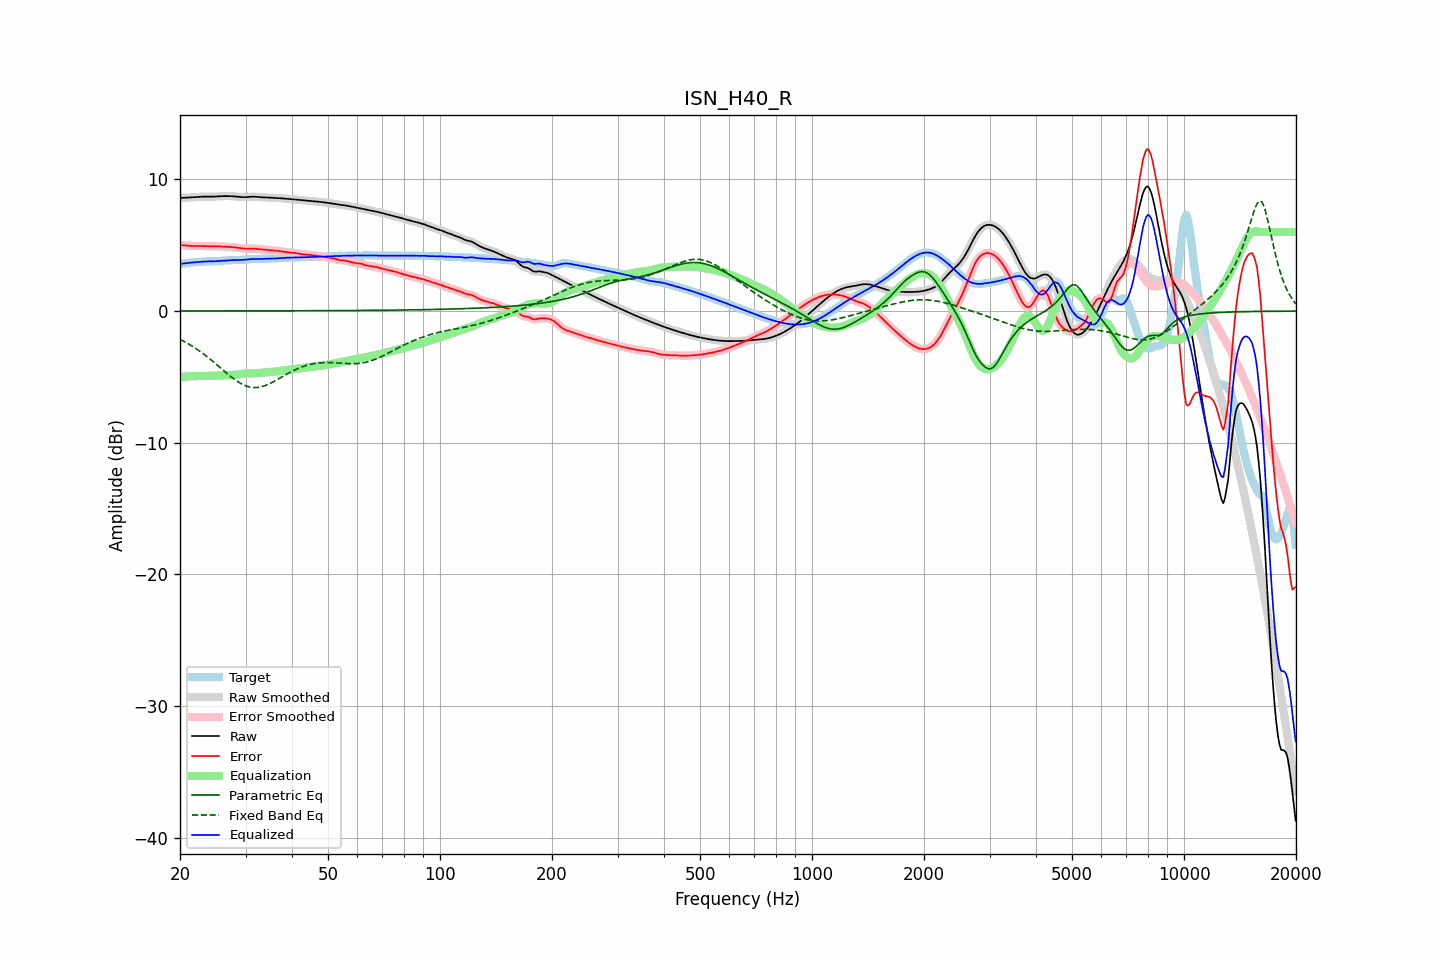

Values plotted in this chart, from the file beside it:
frequency, raw, error, smoothed, error_smoothed, equalization, parametric_eq, fixed_band_eq, equalized_raw, equalized_smoothed, target
20.00, 8.60, 5.02, 8.60, 5.02, -5.02, 0.00, -2.15, 3.58, 3.58, 3.58
20.20, 8.60, 5.01, 8.60, 5.01, -5.01, 0.00, -2.21, 3.59, 3.59, 3.59
20.40, 8.60, 5.00, 8.60, 5.00, -4.99, 0.01, -2.27, 3.61, 3.61, 3.61
20.61, 8.61, 4.98, 8.61, 4.98, -4.98, 0.01, -2.34, 3.62, 3.62, 3.62
20.81, 8.61, 4.97, 8.61, 4.97, -4.97, 0.01, -2.41, 3.64, 3.64, 3.64
21.02, 8.62, 4.96, 8.62, 4.96, -4.96, 0.01, -2.48, 3.66, 3.66, 3.66
21.23, 8.62, 4.95, 8.62, 4.95, -4.96, 0.01, -2.55, 3.67, 3.67, 3.67
21.44, 8.63, 4.95, 8.63, 4.95, -4.95, 0.01, -2.62, 3.68, 3.68, 3.69
21.66, 8.64, 4.94, 8.64, 4.94, -4.95, 0.01, -2.70, 3.69, 3.69, 3.70
21.87, 8.65, 4.94, 8.65, 4.94, -4.94, 0.01, -2.78, 3.70, 3.70, 3.70
22.09, 8.65, 4.94, 8.65, 4.94, -4.94, 0.01, -2.86, 3.71, 3.71, 3.71
22.31, 8.66, 4.94, 8.66, 4.94, -4.94, 0.01, -2.94, 3.72, 3.72, 3.72
22.54, 8.67, 4.94, 8.67, 4.94, -4.94, 0.01, -3.02, 3.73, 3.73, 3.73
22.76, 8.68, 4.94, 8.68, 4.94, -4.94, 0.01, -3.11, 3.74, 3.74, 3.74
22.99, 8.69, 4.94, 8.69, 4.94, -4.94, 0.01, -3.20, 3.75, 3.75, 3.75
23.22, 8.69, 4.93, 8.69, 4.93, -4.93, 0.01, -3.29, 3.76, 3.76, 3.76
23.45, 8.70, 4.93, 8.70, 4.93, -4.93, 0.01, -3.38, 3.77, 3.77, 3.77
23.69, 8.70, 4.92, 8.70, 4.92, -4.93, 0.01, -3.48, 3.77, 3.77, 3.77
23.92, 8.69, 4.92, 8.69, 4.92, -4.92, 0.01, -3.58, 3.77, 3.77, 3.77
24.16, 8.69, 4.92, 8.69, 4.92, -4.92, 0.01, -3.68, 3.77, 3.77, 3.78
24.40, 8.69, 4.92, 8.69, 4.92, -4.92, 0.01, -3.77, 3.78, 3.78, 3.78
24.65, 8.69, 4.91, 8.69, 4.91, -4.91, 0.01, -3.88, 3.78, 3.78, 3.78
24.89, 8.70, 4.91, 8.70, 4.91, -4.91, 0.01, -3.98, 3.78, 3.78, 3.78
25.14, 8.70, 4.91, 8.70, 4.91, -4.91, 0.01, -4.08, 3.79, 3.79, 3.79
25.39, 8.71, 4.91, 8.71, 4.91, -4.91, 0.01, -4.19, 3.80, 3.80, 3.80
25.65, 8.72, 4.91, 8.72, 4.91, -4.90, 0.01, -4.29, 3.81, 3.81, 3.81
25.91, 8.73, 4.90, 8.73, 4.90, -4.90, 0.01, -4.40, 3.83, 3.83, 3.82
26.16, 8.73, 4.89, 8.73, 4.89, -4.89, 0.01, -4.50, 3.84, 3.84, 3.84
26.43, 8.73, 4.89, 8.73, 4.89, -4.89, 0.01, -4.61, 3.84, 3.84, 3.85
26.69, 8.73, 4.88, 8.73, 4.88, -4.88, 0.01, -4.71, 3.85, 3.85, 3.85
26.96, 8.73, 4.87, 8.73, 4.87, -4.88, 0.01, -4.82, 3.85, 3.85, 3.86
27.23, 8.73, 4.87, 8.73, 4.87, -4.87, 0.01, -4.91, 3.86, 3.86, 3.86
27.50, 8.72, 4.86, 8.72, 4.86, -4.86, 0.01, -5.01, 3.86, 3.86, 3.86
27.77, 8.72, 4.85, 8.72, 4.85, -4.85, 0.01, -5.11, 3.87, 3.87, 3.87
28.05, 8.71, 4.84, 8.71, 4.84, -4.83, 0.01, -5.20, 3.87, 3.87, 3.87
28.33, 8.70, 4.82, 8.70, 4.82, -4.82, 0.01, -5.28, 3.88, 3.88, 3.87
28.62, 8.68, 4.81, 8.68, 4.81, -4.80, 0.01, -5.37, 3.88, 3.88, 3.88
28.90, 8.67, 4.79, 8.67, 4.79, -4.79, 0.01, -5.44, 3.88, 3.88, 3.88
29.19, 8.66, 4.77, 8.66, 4.77, -4.77, 0.01, -5.51, 3.89, 3.89, 3.89
29.48, 8.65, 4.75, 8.65, 4.75, -4.76, 0.01, -5.58, 3.89, 3.89, 3.90
29.78, 8.65, 4.75, 8.65, 4.75, -4.75, 0.01, -5.64, 3.90, 3.90, 3.90
30.08, 8.65, 4.74, 8.65, 4.74, -4.75, 0.01, -5.68, 3.91, 3.91, 3.91
30.38, 8.66, 4.74, 8.66, 4.74, -4.74, 0.01, -5.73, 3.92, 3.92, 3.92
30.68, 8.67, 4.74, 8.67, 4.74, -4.74, 0.01, -5.76, 3.93, 3.93, 3.93
30.99, 8.68, 4.74, 8.68, 4.74, -4.74, 0.01, -5.79, 3.94, 3.94, 3.94
31.30, 8.69, 4.74, 8.69, 4.74, -4.73, 0.01, -5.80, 3.95, 3.95, 3.95
31.61, 8.69, 4.74, 8.69, 4.74, -4.73, 0.01, -5.81, 3.96, 3.96, 3.95
31.93, 8.68, 4.73, 8.68, 4.73, -4.72, 0.01, -5.81, 3.96, 3.96, 3.95
32.24, 8.67, 4.71, 8.67, 4.71, -4.71, 0.01, -5.81, 3.96, 3.96, 3.96
32.57, 8.66, 4.70, 8.66, 4.70, -4.70, 0.01, -5.79, 3.96, 3.96, 3.96
32.89, 8.65, 4.69, 8.65, 4.69, -4.69, 0.01, -5.77, 3.96, 3.96, 3.96
33.22, 8.64, 4.67, 8.64, 4.67, -4.68, 0.01, -5.74, 3.96, 3.96, 3.97
33.55, 8.64, 4.66, 8.64, 4.66, -4.67, 0.01, -5.70, 3.97, 3.97, 3.97
33.89, 8.63, 4.65, 8.63, 4.65, -4.65, 0.01, -5.66, 3.98, 3.98, 3.98
34.23, 8.63, 4.64, 8.63, 4.64, -4.64, 0.01, -5.61, 3.98, 3.98, 3.98
34.57, 8.62, 4.64, 8.62, 4.64, -4.63, 0.01, -5.56, 3.99, 3.99, 3.99
34.92, 8.61, 4.63, 8.61, 4.63, -4.63, 0.01, -5.50, 3.99, 3.99, 3.99
35.27, 8.60, 4.62, 8.60, 4.62, -4.62, 0.02, -5.44, 3.99, 3.99, 3.99
35.62, 8.60, 4.60, 8.60, 4.60, -4.61, 0.02, -5.37, 3.99, 3.99, 3.99
35.97, 8.59, 4.59, 8.59, 4.59, -4.59, 0.02, -5.31, 3.99, 3.99, 3.99
... 635 more rows
